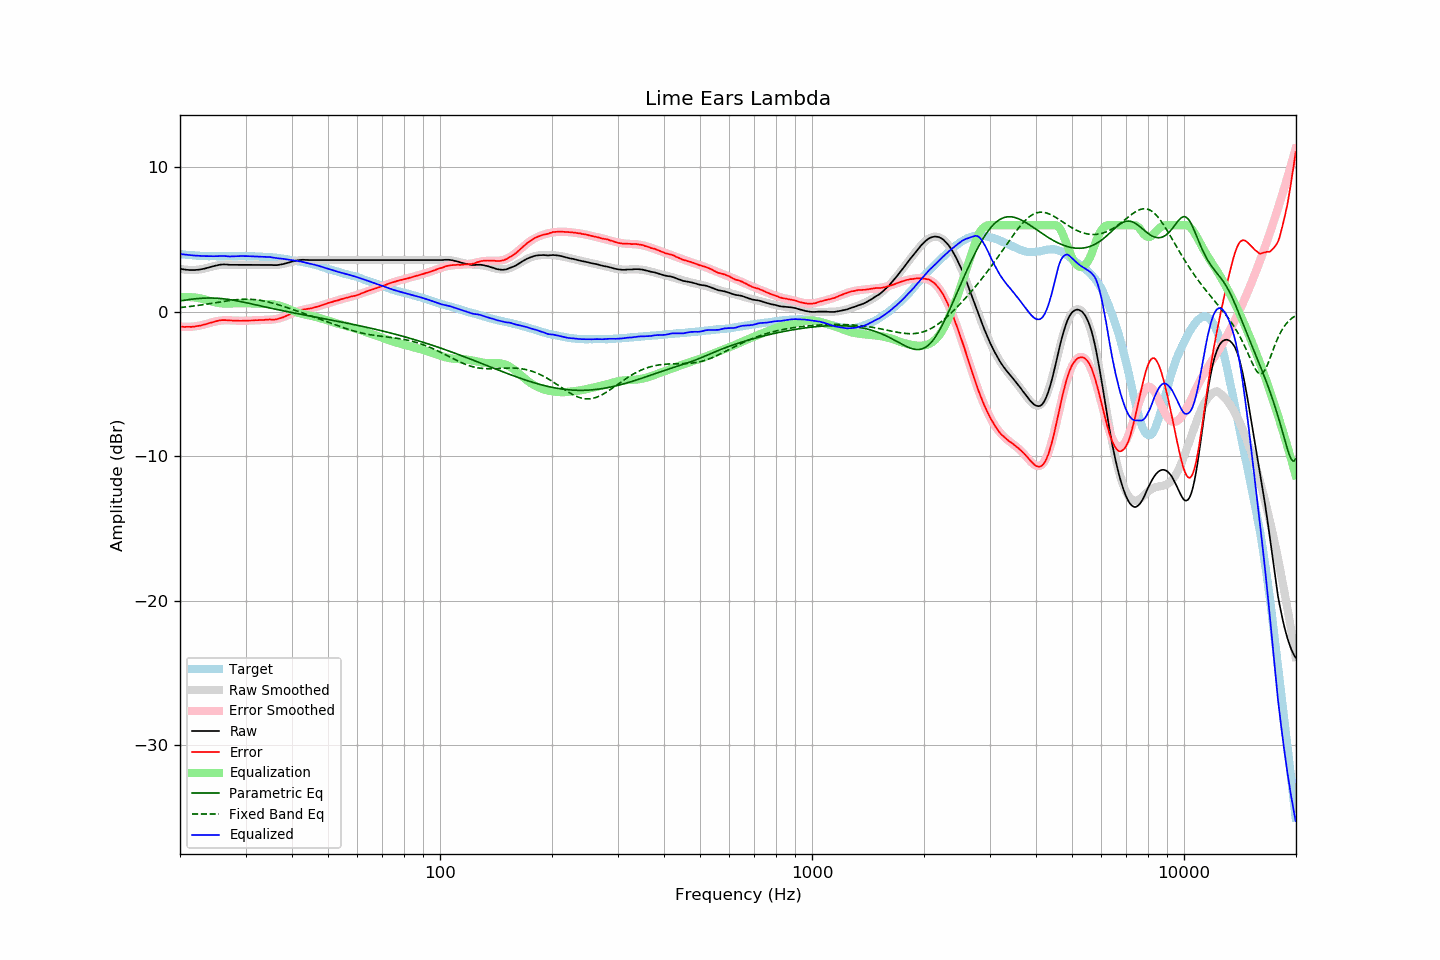

Source data for this figure (header and first rows):
frequency, raw, error, smoothed, error_smoothed, equalization, parametric_eq, fixed_band_eq, equalized_raw, equalized_smoothed, target
20.00, 2.99, -1.01, 2.99, -1.02, 1.02, 0.76, 0.30, 4.01, 4.00, 4.00
20.20, 2.97, -1.02, 2.96, -1.03, 1.03, 0.78, 0.31, 4.00, 3.99, 3.99
20.40, 2.95, -1.03, 2.95, -1.03, 1.03, 0.80, 0.32, 3.98, 3.98, 3.98
20.61, 2.93, -1.04, 2.93, -1.03, 1.03, 0.82, 0.34, 3.96, 3.97, 3.97
20.81, 2.92, -1.03, 2.92, -1.03, 1.03, 0.83, 0.35, 3.95, 3.96, 3.95
21.02, 2.91, -1.03, 2.91, -1.03, 1.03, 0.85, 0.36, 3.94, 3.94, 3.94
21.23, 2.90, -1.03, 2.91, -1.03, 1.03, 0.86, 0.37, 3.93, 3.93, 3.93
21.44, 2.90, -1.04, 2.90, -1.02, 1.02, 0.88, 0.39, 3.92, 3.93, 3.94
21.66, 2.90, -1.02, 2.90, -1.01, 1.01, 0.89, 0.40, 3.91, 3.92, 3.92
21.87, 2.90, -1.02, 2.91, -1.00, 1.00, 0.90, 0.42, 3.90, 3.91, 3.92
22.09, 2.91, -0.99, 2.91, -0.99, 0.99, 0.91, 0.43, 3.90, 3.90, 3.90
22.31, 2.92, -0.98, 2.92, -0.97, 0.97, 0.92, 0.45, 3.89, 3.89, 3.90
22.54, 2.93, -0.96, 2.94, -0.95, 0.95, 0.93, 0.46, 3.88, 3.89, 3.89
22.76, 2.95, -0.94, 2.95, -0.93, 0.93, 0.94, 0.48, 3.88, 3.88, 3.89
22.99, 2.97, -0.91, 2.98, -0.90, 0.90, 0.95, 0.49, 3.87, 3.88, 3.88
23.22, 2.99, -0.87, 3.00, -0.88, 0.88, 0.96, 0.51, 3.86, 3.87, 3.86
23.45, 3.02, -0.85, 3.02, -0.84, 0.84, 0.96, 0.53, 3.86, 3.87, 3.87
23.69, 3.05, -0.81, 3.05, -0.81, 0.81, 0.96, 0.55, 3.86, 3.86, 3.86
23.92, 3.08, -0.77, 3.08, -0.78, 0.78, 0.96, 0.56, 3.86, 3.86, 3.85
24.16, 3.11, -0.75, 3.11, -0.75, 0.75, 0.96, 0.58, 3.86, 3.86, 3.86
24.40, 3.14, -0.72, 3.14, -0.71, 0.71, 0.96, 0.60, 3.86, 3.86, 3.86
24.65, 3.17, -0.69, 3.17, -0.69, 0.69, 0.96, 0.62, 3.86, 3.86, 3.86
24.89, 3.20, -0.66, 3.19, -0.66, 0.66, 0.96, 0.64, 3.86, 3.85, 3.86
25.14, 3.22, -0.63, 3.22, -0.64, 0.64, 0.95, 0.65, 3.86, 3.85, 3.85
25.39, 3.25, -0.60, 3.23, -0.62, 0.62, 0.94, 0.67, 3.87, 3.85, 3.85
25.65, 3.27, -0.58, 3.25, -0.60, 0.60, 0.93, 0.69, 3.87, 3.85, 3.85
25.91, 3.28, -0.57, 3.26, -0.59, 0.59, 0.92, 0.71, 3.87, 3.85, 3.85
26.16, 3.29, -0.57, 3.27, -0.58, 0.58, 0.91, 0.73, 3.87, 3.85, 3.86
26.43, 3.29, -0.56, 3.28, -0.58, 0.58, 0.90, 0.74, 3.87, 3.85, 3.85
26.69, 3.28, -0.57, 3.28, -0.57, 0.57, 0.88, 0.76, 3.85, 3.85, 3.85
26.96, 3.27, -0.58, 3.28, -0.58, 0.58, 0.87, 0.78, 3.85, 3.85, 3.85
27.23, 3.26, -0.59, 3.28, -0.58, 0.58, 0.85, 0.79, 3.84, 3.86, 3.85
27.50, 3.26, -0.59, 3.27, -0.58, 0.58, 0.83, 0.81, 3.84, 3.86, 3.85
27.77, 3.26, -0.60, 3.27, -0.59, 0.59, 0.82, 0.82, 3.85, 3.86, 3.86
28.05, 3.26, -0.60, 3.27, -0.60, 0.60, 0.80, 0.83, 3.86, 3.86, 3.86
28.33, 3.26, -0.61, 3.26, -0.60, 0.60, 0.78, 0.84, 3.86, 3.86, 3.87
28.62, 3.26, -0.61, 3.26, -0.61, 0.61, 0.76, 0.85, 3.87, 3.87, 3.87
28.90, 3.26, -0.61, 3.26, -0.61, 0.61, 0.73, 0.86, 3.87, 3.87, 3.87
29.19, 3.26, -0.61, 3.26, -0.61, 0.61, 0.71, 0.87, 3.87, 3.87, 3.87
29.48, 3.26, -0.61, 3.26, -0.61, 0.61, 0.69, 0.88, 3.87, 3.87, 3.87
29.78, 3.26, -0.61, 3.26, -0.61, 0.61, 0.67, 0.88, 3.87, 3.87, 3.87
30.08, 3.26, -0.61, 3.26, -0.60, 0.60, 0.64, 0.88, 3.86, 3.86, 3.87
30.38, 3.26, -0.60, 3.26, -0.60, 0.60, 0.62, 0.88, 3.86, 3.86, 3.86
30.68, 3.26, -0.59, 3.26, -0.60, 0.60, 0.59, 0.88, 3.86, 3.86, 3.85
30.99, 3.26, -0.59, 3.26, -0.59, 0.59, 0.57, 0.87, 3.85, 3.85, 3.85
31.30, 3.26, -0.59, 3.26, -0.59, 0.59, 0.54, 0.87, 3.85, 3.85, 3.85
31.61, 3.26, -0.59, 3.26, -0.58, 0.58, 0.52, 0.86, 3.84, 3.84, 3.85
31.93, 3.26, -0.57, 3.26, -0.58, 0.58, 0.49, 0.85, 3.84, 3.84, 3.83
32.24, 3.26, -0.58, 3.26, -0.57, 0.57, 0.47, 0.83, 3.83, 3.83, 3.84
32.57, 3.26, -0.56, 3.26, -0.57, 0.57, 0.44, 0.82, 3.83, 3.83, 3.82
32.89, 3.26, -0.56, 3.26, -0.56, 0.56, 0.42, 0.80, 3.82, 3.82, 3.82
33.22, 3.26, -0.56, 3.26, -0.56, 0.56, 0.39, 0.78, 3.82, 3.82, 3.82
33.55, 3.26, -0.56, 3.26, -0.56, 0.56, 0.37, 0.76, 3.82, 3.81, 3.82
33.89, 3.26, -0.54, 3.25, -0.55, 0.55, 0.34, 0.74, 3.81, 3.81, 3.80
34.23, 3.26, -0.53, 3.25, -0.55, 0.55, 0.32, 0.71, 3.81, 3.80, 3.79
34.57, 3.26, -0.53, 3.25, -0.55, 0.55, 0.30, 0.69, 3.81, 3.79, 3.79
34.92, 3.26, -0.51, 3.25, -0.54, 0.54, 0.27, 0.66, 3.80, 3.78, 3.77
35.27, 3.25, -0.54, 3.25, -0.53, 0.53, 0.25, 0.63, 3.78, 3.78, 3.79
35.62, 3.24, -0.53, 3.25, -0.52, 0.52, 0.22, 0.60, 3.76, 3.77, 3.77
35.97, 3.24, -0.53, 3.25, -0.50, 0.50, 0.20, 0.57, 3.74, 3.76, 3.77
... 635 more rows
